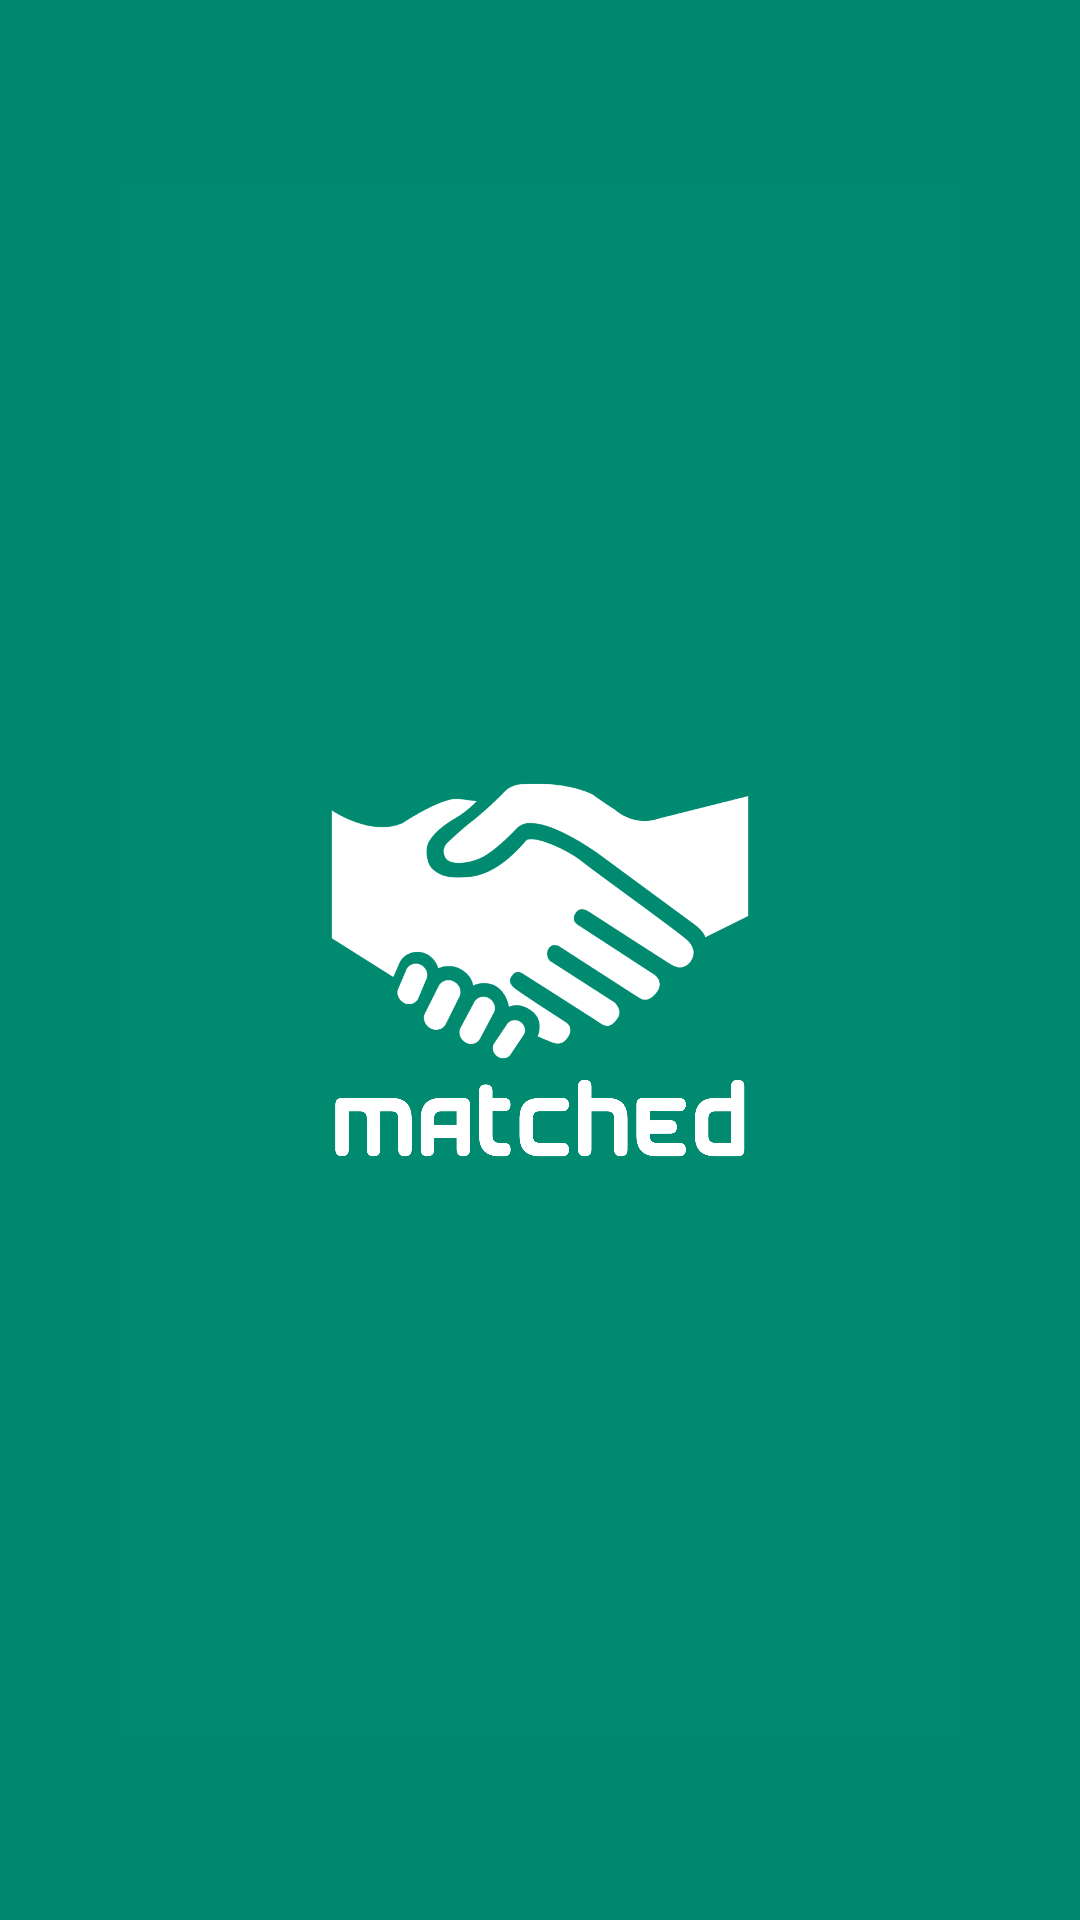

Android layout source for this screen:
<!-- AndroidManifest.xml: activity theme AppTheme.NoActionBar -->
<!-- res/layout/activity_main.xml -->
<?xml version="1.0" encoding="utf-8"?>
<androidx.constraintlayout.widget.ConstraintLayout xmlns:android="http://schemas.android.com/apk/res/android"
    xmlns:app="http://schemas.android.com/apk/res-auto"
    xmlns:tools="http://schemas.android.com/tools"
    android:layout_width="match_parent"
    android:layout_height="match_parent"
    android:background="#008971"
    tools:context=".MainActivity">

    <ImageView
        android:id="@+id/imageView"
        android:layout_width="280dp"
        android:layout_height="517dp"
        android:background="#008A71"
        app:layout_constraintBottom_toBottomOf="parent"
        app:layout_constraintEnd_toEndOf="parent"
        app:layout_constraintStart_toStartOf="parent"
        app:layout_constraintTop_toTopOf="parent"
        app:srcCompat="@drawable/kakaotalk_20230331_234016435" />
</androidx.constraintlayout.widget.ConstraintLayout>
<!-- resources referenced by this layout -->
<resources>
  <!-- drawable kakaotalk_20230331_234016435: png bitmap (drawable, 924366 bytes) -->
  <style name="AppTheme.NoActionBar">
          <item name="windowActionBar">false</item>
          <item name="windowNoTitle">true</item>
      </style>
</resources>
